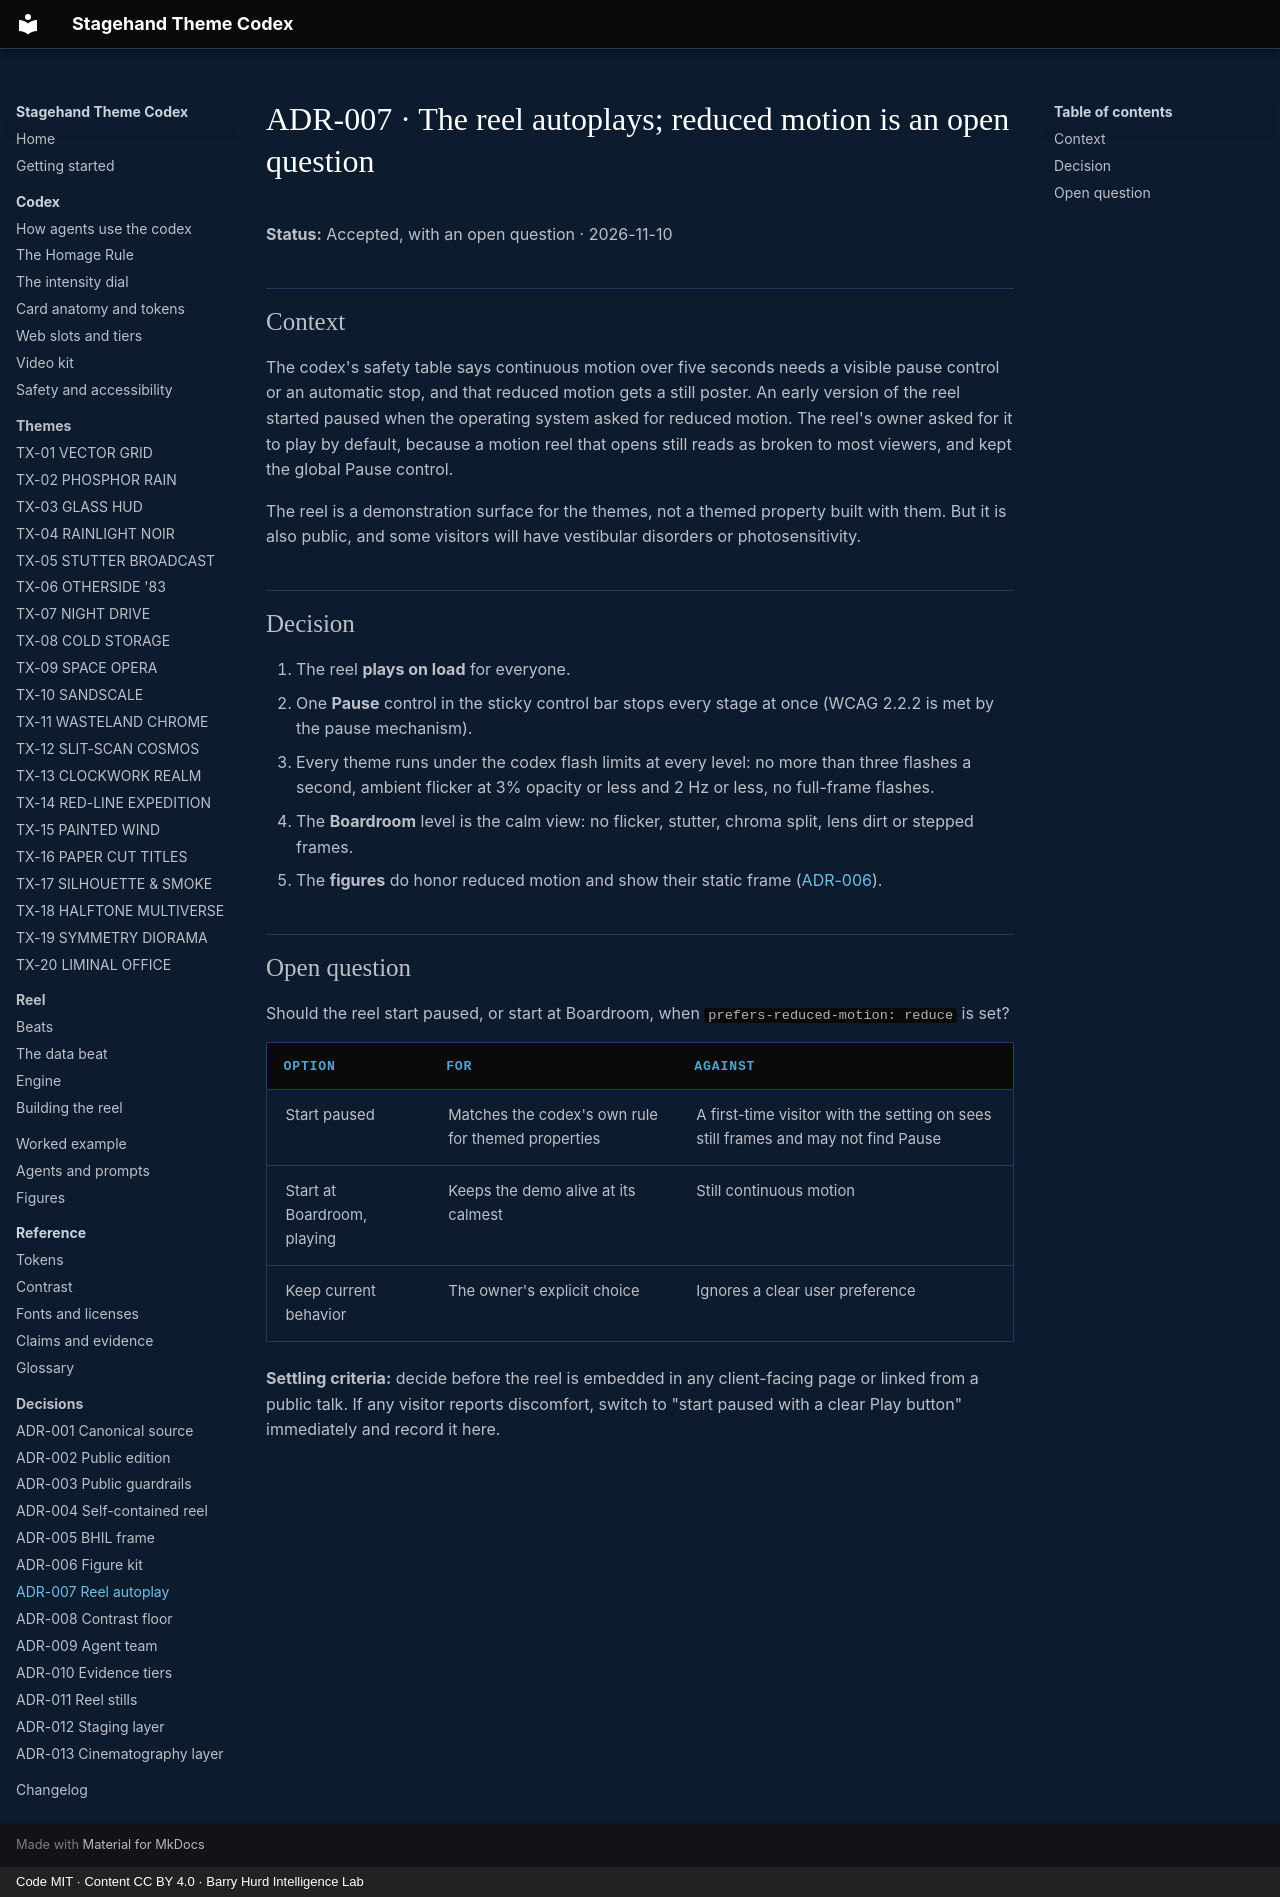

repository: PolymathWizard/BHIL-Stagehand-Theme-Reel · page: adr/adr-007-reel-autoplay/index.html · generator: mkdocs · copyright: Code MIT · Content CC BY 4.0 · Barry Hurd Intelligence Lab

# ADR-007 · The reel autoplays; reduced motion is an open question

**Status:** Accepted, with an open question · 2026-11-10

## Context

The codex's safety table says continuous motion over five seconds needs a visible pause control or an automatic stop, and that reduced motion gets a still poster. An early version of the reel started paused when the operating system asked for reduced motion. The reel's owner asked for it to play by default, because a motion reel that opens still reads as broken to most viewers, and kept the global Pause control.

The reel is a demonstration surface for the themes, not a themed property built with them. But it is also public, and some visitors will have vestibular disorders or photosensitivity.

## Decision

1. The reel **plays on load** for everyone.
2. One **Pause** control in the sticky control bar stops every stage at once (WCAG 2.2.2 is met by the pause mechanism).
3. Every theme runs under the codex flash limits at every level: no more than three flashes a second, ambient flicker at 3% opacity or less and 2 Hz or less, no full-frame flashes.
4. The **Boardroom** level is the calm view: no flicker, stutter, chroma split, lens dirt or stepped frames.
5. The **figures** do honor reduced motion and show their static frame ([ADR-006](adr-006-figure-kit.md)).

## Open question

Should the reel start paused, or start at Boardroom, when `prefers-reduced-motion: reduce` is set?

| Option | For | Against |
| --- | --- | --- |
| Start paused | Matches the codex's own rule for themed properties | A first-time visitor with the setting on sees still frames and may not find Pause |
| Start at Boardroom, playing | Keeps the demo alive at its calmest | Still continuous motion |
| Keep current behavior | The owner's explicit choice | Ignores a clear user preference |

**Settling criteria:** decide before the reel is embedded in any client-facing page or linked from a public talk. If any visitor reports discomfort, switch to "start paused with a clear Play button" immediately and record it here.
